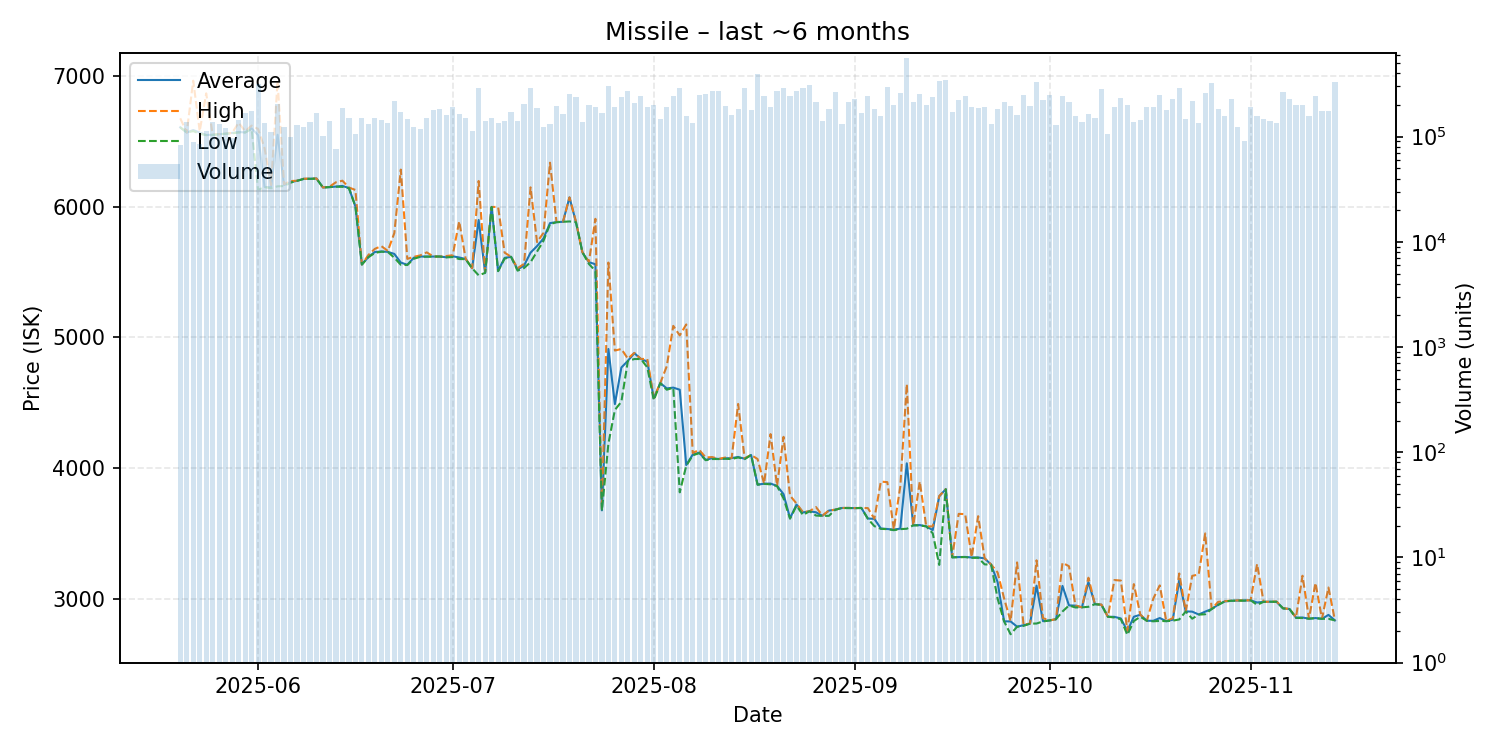

The data file committed next to this chart (first rows):
date, average, highest, lowest, order_count, volume
2025-05-20, 6610, 6679, 6610, 493, 83894
2025-05-21, 6570, 6570, 6570, 617, 137304
2025-05-22, 6589, 6967, 6581, 520, 89389
2025-05-23, 6570, 6580, 6561, 504, 85123
2025-05-24, 6551, 6870, 6550, 637, 113136
2025-05-25, 6553, 6554, 6552, 743, 138703
2025-05-26, 6557, 6558, 6556, 560, 132008
2025-05-27, 6561, 6561, 6561, 572, 121437
2025-05-28, 6567, 6568, 6564, 560, 97595
2025-05-29, 6574, 6645, 6570, 600, 143131
2025-05-30, 6571, 6580, 6570, 617, 167799
2025-05-31, 6602, 6623, 6597, 733, 176906
2025-06-01, 6550, 6597, 6131, 675, 315555
2025-06-02, 6153, 6450, 6152, 671, 134793
2025-06-03, 6150, 6168, 6144, 665, 111577
2025-06-04, 6553, 6964, 6158, 608, 205434
2025-06-05, 6168, 6174, 6160, 626, 123390
2025-06-06, 6190, 6198, 6186, 652, 98956
2025-06-07, 6200, 6201, 6200, 648, 129598
2025-06-08, 6215, 6216, 6214, 710, 124010
2025-06-09, 6216, 6217, 6215, 698, 139067
2025-06-10, 6218, 6218, 6217, 602, 167915
2025-06-11, 6149, 6149, 6149, 524, 101354
2025-06-12, 6152, 6155, 6152, 569, 142415
2025-06-13, 6156, 6189, 6155, 579, 76163
2025-06-14, 6161, 6201, 6154, 666, 187471
2025-06-15, 6145, 6149, 6144, 643, 149115
2025-06-16, 6005, 6130, 6004, 559, 105403
2025-06-17, 5559, 5559, 5559, 576, 149541
2025-06-18, 5617, 5632, 5615, 535, 130892
2025-06-19, 5655, 5679, 5648, 586, 151538
2025-06-20, 5659, 5700, 5657, 609, 145406
2025-06-21, 5656, 5663, 5655, 595, 133822
2025-06-22, 5640, 5800, 5611, 711, 220085
2025-06-23, 5574, 6286, 5557, 602, 169851
2025-06-24, 5557, 5602, 5555, 615, 146604
2025-06-25, 5611, 5618, 5603, 565, 123388
2025-06-26, 5620, 5629, 5618, 589, 117572
2025-06-27, 5620, 5652, 5619, 560, 149900
2025-06-28, 5620, 5621, 5620, 618, 177801
2025-06-29, 5620, 5620, 5620, 719, 182656
2025-06-30, 5615, 5624, 5614, 591, 161399
2025-07-01, 5622, 5630, 5616, 590, 190302
2025-07-02, 5613, 5890, 5601, 562, 162940
2025-07-03, 5601, 5602, 5600, 518, 150583
2025-07-04, 5530, 5531, 5530, 513, 113948
2025-07-05, 5900, 6199, 5476, 704, 287010
2025-07-06, 5497, 5502, 5495, 653, 140603
2025-07-07, 6000, 6000, 6000, 585, 152014
2025-07-08, 5510, 6000, 5508, 531, 134895
2025-07-09, 5610, 5650, 5604, 545, 139727
2025-07-10, 5618, 5618, 5618, 562, 172559
2025-07-11, 5521, 5531, 5512, 537, 141565
2025-07-12, 5551, 5564, 5532, 622, 202934
2025-07-13, 5650, 6150, 5577, 681, 290119
2025-07-14, 5700, 5731, 5658, 521, 187470
2025-07-15, 5759, 5802, 5741, 623, 123682
2025-07-16, 5876, 6339, 5868, 562, 130852
2025-07-17, 5884, 5885, 5883, 580, 194257
2025-07-18, 5886, 5886, 5886, 522, 165414
... 119 more rows
